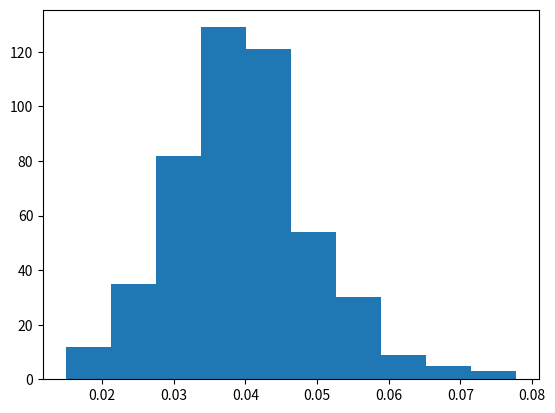

This figure's Python source: (Note: this script raises an exception after producing the figure.)
import numpy as np
from scipy.spatial import KDTree

class DBSCAN:
    def __init__(self, X, p=2, leafSize=30):
        self.p = p
        self.leafSize = leafSize
        self.X = X
        self.kdTree = KDTree(self.X, leafsize=self.leafSize) 

    def fit_predict(self,eps=0.5, MinPts=5):
        self.eps = eps
        self.MinPts = MinPts
        C = 0 
        self.visited = np.zeros(self.X.shape[0],dtype=bool)
        self.clusters = -10*np.ones(self.X.shape[0],dtype=int)
        for i in range(self.visited.shape[0]):
            if not self.visited[i]:
                self.visited[i] = True 
                P = self.X[i,:]
                N = np.array(self.kdTree.query_ball_point(P, self.eps, p=self.p))
                if N.shape[0] < self.MinPts:
                    self.clusters[i] = -1
                else:
                    C = C+ 1
                    self.visited[i] = C
                    self._expandCluster(N, C)
        return self.clusters
    
    def _expandCluster(self,N, C):
        elements = N.shape[0]
        j = 0
        while j < elements:
            i = N[j]
            if not self.visited[i]:
                self.visited[i] = True
                NExpend =np.array(self.kdTree.query_ball_point(self.X[i,:],self.eps,p=self.p))
                if NExpend.shape[0] >= self.MinPts:
                    N = np.hstack( (N,NExpend) )
                    elements = N.shape[0]
            if self.clusters[i]<0:
                self.clusters[i] = C 
            j = j + 1
            
    def analyseEps(self,MinPts=5):
        (d,_) = self.kdTree.query(self.X,k=MinPts, p=self.p)
        d = np.max(d,axis=1)
        return d
            
if __name__ == '__main__':
    
    def twoMoonsProblem( SamplesPerMoon=240, pNoise=2):
        np.random.seed(42) 
        tMoon0 = np.linspace(0, np.pi, SamplesPerMoon)
        tMoon1 = np.linspace(0, np.pi, SamplesPerMoon)
        Moon0x = np.cos(tMoon0)
        Moon0y = np.sin(tMoon0)
        Moon1x = 1 - np.cos(tMoon1)
        Moon1y = 0.5 - np.sin(tMoon1) 
        X = np.vstack((np.append(Moon0x, Moon1x), np.append(Moon0y, Moon1y))).T
        X = X + pNoise/100*np.random.normal(size=X.shape)
        Y = np.hstack([np.zeros(SamplesPerMoon), np.ones(SamplesPerMoon)])
        return X, Y

    (XMoons,_) = twoMoonsProblem()
    
    clusterAlg = DBSCAN(XMoons)
    
    import matplotlib.pyplot as plt
    d = clusterAlg.analyseEps()
    fig = plt.figure(1)
    ax = fig.add_subplot(1,1,1)
    ax.hist(d,10,normed=1, facecolor='k', alpha=0.5)
    ax.set_xlabel('Distanz')
     
    c = clusterAlg.fit_predict(eps=0.07,MinPts=5)
    
    index = np.flatnonzero(c == -1)
    print(index.shape[0]/c.shape[0])
    
    markers=['*', 's', '<', 'o', 'X', '^', 'h', 'H', 'D', 'd', 'P']
    colorName = ['red','black','blue','green', 'c', 'm', 'y']   
    fig = plt.figure(2)
    ax = fig.add_subplot(1,1,1)
    
    for i in range(0,c.max()):
        index = np.flatnonzero(c == i+1)
        ax.scatter(XMoons[index,0],XMoons[index,1],c=colorName[i],s=60,alpha=0.2,marker=markers[i])

    ax.set_xlabel('x')
    ax.set_ylabel('y')
    ax.grid(True,linestyle='-',color='0.75')
    ax.set_aspect('equal', 'datalim')
    ax.set_title("Two Moons Set")
    
    
    
    
    